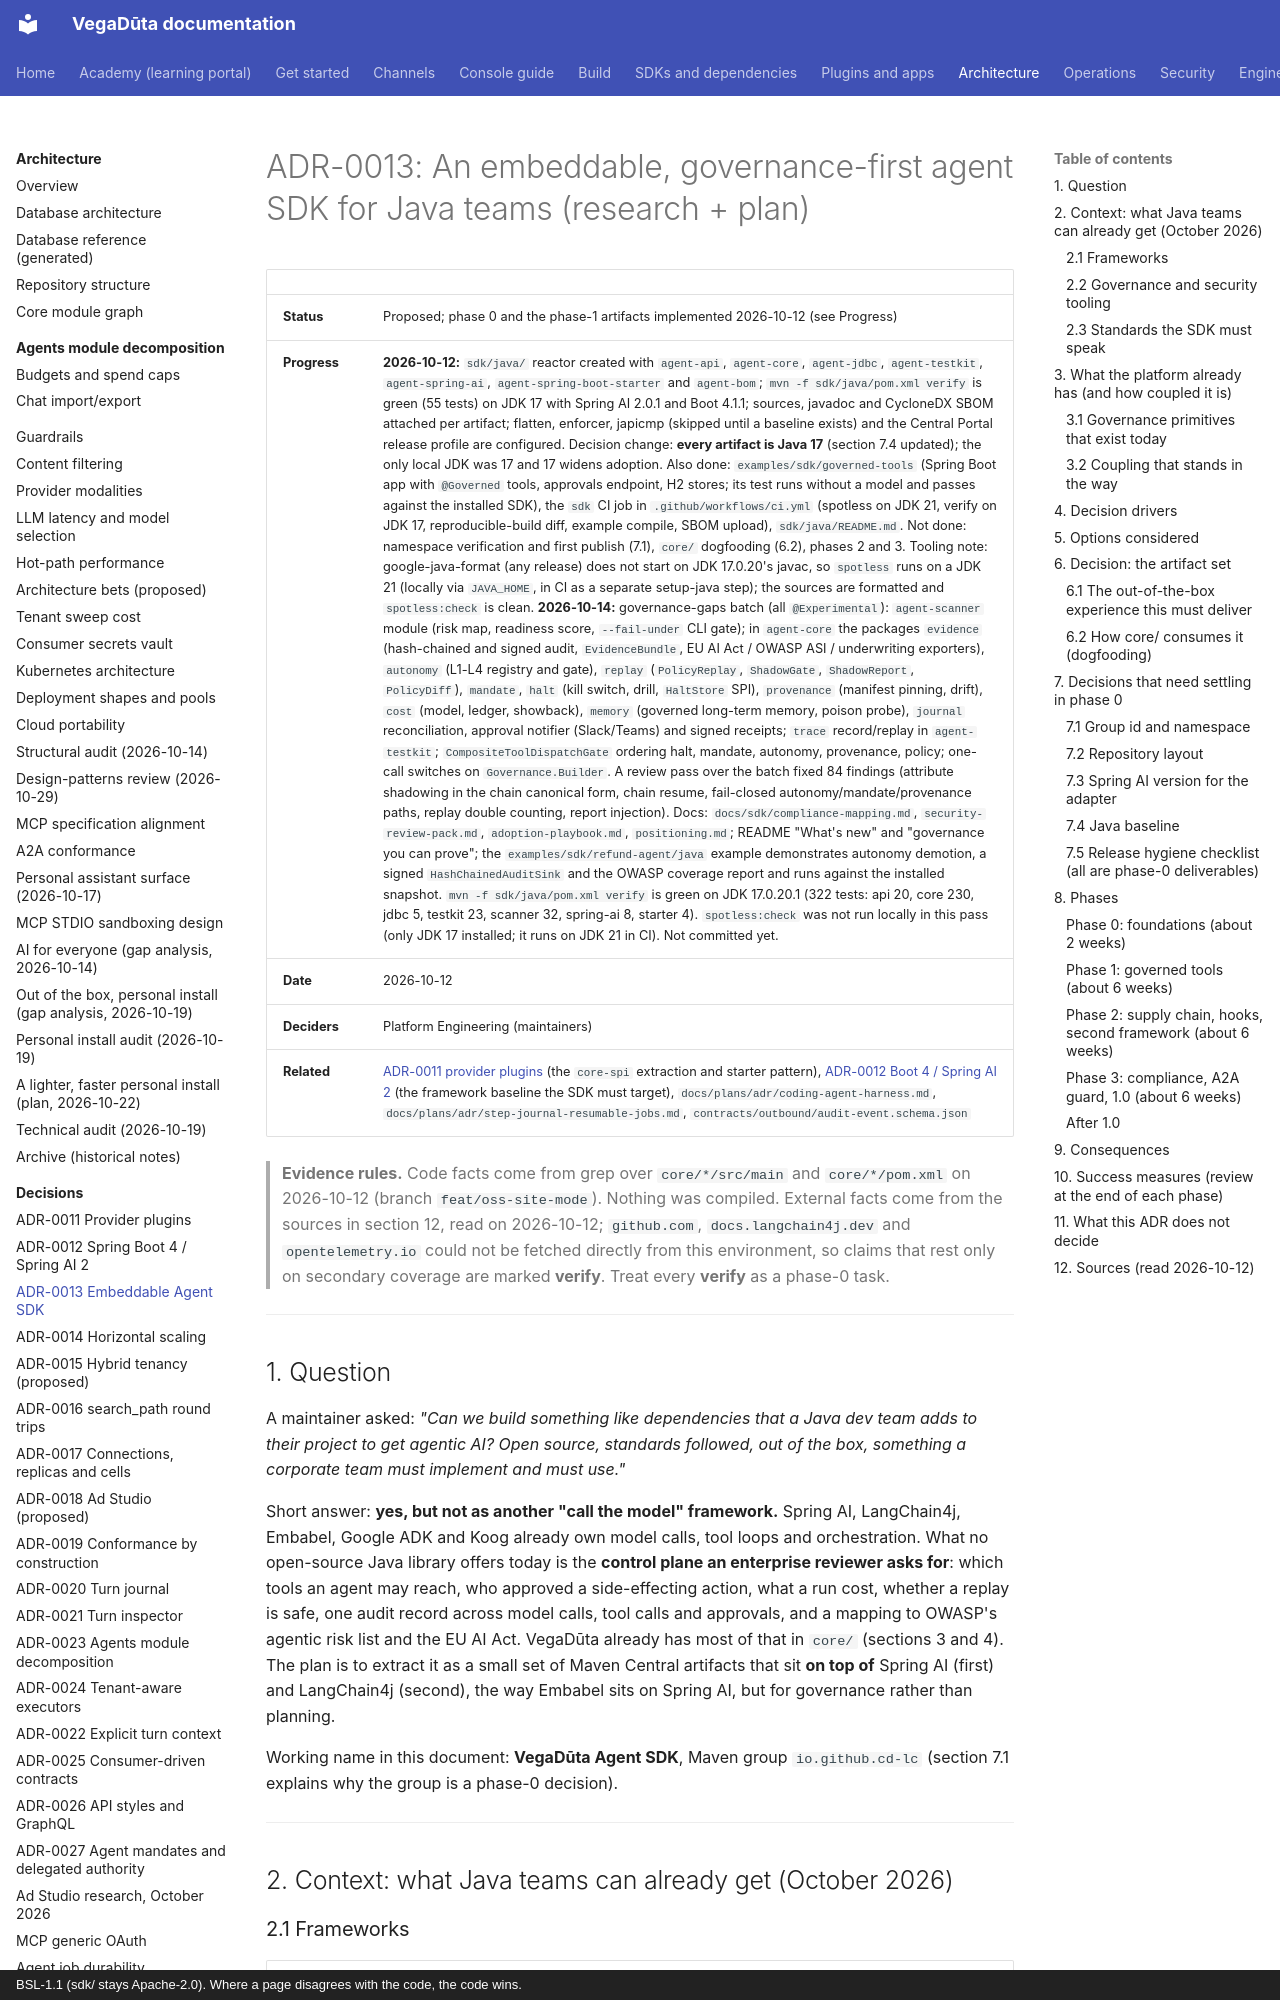

repository: CD-LC/vegaduta · page: architecture/ADR-0013-embeddable-agent-sdk/index.html · generator: mkdocs · copyright: BSL-1.1 (sdk/ stays Apache-2.0). Where a page disagrees with the code, the code wins.

# ADR-0013: An embeddable, governance-first agent SDK for Java teams (research + plan)

| | |
|---|---|
| **Status** | Proposed; phase 0 and the phase-1 artifacts implemented 2026-10-12 (see Progress) |
| **Progress** | **2026-10-12:** `sdk/java/` reactor created with `agent-api`, `agent-core`, `agent-jdbc`, `agent-testkit`, `agent-spring-ai`, `agent-spring-boot-starter` and `agent-bom`; `mvn -f sdk/java/pom.xml verify` is green (55 tests) on JDK 17 with Spring AI 2.0.1 and Boot 4.1.1; sources, javadoc and CycloneDX SBOM attached per artifact; flatten, enforcer, japicmp (skipped until a baseline exists) and the Central Portal release profile are configured. Decision change: **every artifact is Java 17** (section 7.4 updated); the only local JDK was 17 and 17 widens adoption. Also done: `examples/sdk/governed-tools` (Spring Boot app with `@Governed` tools, approvals endpoint, H2 stores; its test runs without a model and passes against the installed SDK), the `sdk` CI job in `.github/workflows/ci.yml` (spotless on JDK 21, verify on JDK 17, reproducible-build diff, example compile, SBOM upload), `sdk/java/README.md`. Not done: namespace verification and first publish (7.1), `core/` dogfooding (6.2), phases 2 and 3. Tooling note: google-java-format (any release) does not start on JDK 17.0.20's javac, so `spotless` runs on a JDK 21 (locally via `JAVA_HOME`, in CI as a separate setup-java step); the sources are formatted and `spotless:check` is clean. **2026-10-14:** governance-gaps batch (all `@Experimental`): `agent-scanner` module (risk map, readiness score, `--fail-under` CLI gate); in `agent-core` the packages `evidence` (hash-chained and signed audit, `EvidenceBundle`, EU AI Act / OWASP ASI / underwriting exporters), `autonomy` (L1-L4 registry and gate), `replay` (`PolicyReplay`, `ShadowGate`, `ShadowReport`, `PolicyDiff`), `mandate`, `halt` (kill switch, drill, `HaltStore` SPI), `provenance` (manifest pinning, drift), `cost` (model, ledger, showback), `memory` (governed long-term memory, poison probe), `journal` reconciliation, approval notifier (Slack/Teams) and signed receipts; `trace` record/replay in `agent-testkit`; `CompositeToolDispatchGate` ordering halt, mandate, autonomy, provenance, policy; one-call switches on `Governance.Builder`. A review pass over the batch fixed 84 findings (attribute shadowing in the chain canonical form, chain resume, fail-closed autonomy/mandate/provenance paths, replay double counting, report injection). Docs: `docs/sdk/compliance-mapping.md`, `security-review-pack.md`, `adoption-playbook.md`, `positioning.md`; README "What's new" and "governance you can prove"; the `examples/sdk/refund-agent/java` example demonstrates autonomy demotion, a signed `HashChainedAuditSink` and the OWASP coverage report and runs against the installed snapshot. `mvn -f sdk/java/pom.xml verify` is green on JDK 17.0.20.1 (322 tests: api 20, core 230, jdbc 5, testkit 23, scanner 32, spring-ai 8, starter 4). `spotless:check` was not run locally in this pass (only JDK 17 installed; it runs on JDK 21 in CI). Not committed yet. |
| **Date** | 2026-10-12 |
| **Deciders** | Platform Engineering (maintainers) |
| **Related** | [ADR-0011 provider plugins](ADR-0011-provider-plugins.md) (the `core-spi` extraction and starter pattern), [ADR-0012 Boot 4 / Spring AI 2](ADR-0012-spring-ai-2-boot-4.md) (the framework baseline the SDK must target), `docs/plans/adr/coding-agent-harness.md`, `docs/plans/adr/step-journal-resumable-jobs.md`, `contracts/outbound/audit-event.schema.json` |

> **Evidence rules.** Code facts come from grep over `core/*/src/main` and `core/*/pom.xml` on
> 2026-10-12 (branch `feat/oss-site-mode`). Nothing was compiled. External facts come from the
> sources in section 12, read on 2026-10-12; `github.com`, `docs.langchain4j.dev` and
> `opentelemetry.io` could not be fetched directly from this environment, so claims that rest
> only on secondary coverage are marked **verify**. Treat every **verify** as a phase-0 task.

---
